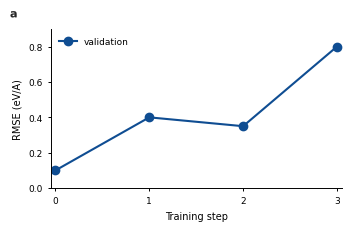

This chart was generated by the following Python code:
# /// script
# requires-python = ">=3.10"
# dependencies = ["matplotlib>=3.7", "numpy>=1.23"]
# ///
"""Matplotlib helpers for AICC report figures.

Import this module from plotting scripts to apply stable report-figure defaults,
add consistent panel labels, export preview/vector files, and detect obvious text
overlap before a figure is handed to the report builder.
"""

from __future__ import annotations

import argparse
import math
from dataclasses import dataclass
from pathlib import Path
from typing import Iterable, Mapping, Sequence


_PANEL_LABEL_SIZE = 8.0

PALETTE = {
    "blue_main": "#0F4D92",
    "blue_secondary": "#3775BA",
    "teal": "#42949E",
    "violet": "#9A4D8E",
    "red_strong": "#B64342",
    "green_3": "#8BCF8B",
    "neutral_light": "#CFCECE",
    "neutral_mid": "#767676",
    "neutral_dark": "#4D4D4D",
    "neutral_black": "#272727",
    "delta_up": "#2E9E44",
    "delta_down": "#E53935",
    "soft_blue": "#B4C0E4",
    "soft_teal": "#C9E7E5",
    "soft_red": "#F6CFCB",
    "soft_violet": "#D8CDEF",
}

AICC_ROLE_COLORS = {
    "primary_observable": PALETTE["blue_main"],
    "validation": PALETTE["teal"],
    "reference_or_baseline": PALETTE["neutral_mid"],
    "secondary_context": PALETTE["violet"],
    "success_or_pass": PALETTE["delta_up"],
    "limitation_or_warning": PALETTE["red_strong"],
    "neutral_fill": PALETTE["neutral_light"],
    "train": PALETTE["blue_secondary"],
    "validation_split": PALETTE["teal"],
    "test": PALETTE["violet"],
    "dft": PALETTE["neutral_black"],
    "mlp": PALETTE["blue_main"],
    "dos_total": PALETTE["neutral_black"],
    "dos_projected": PALETTE["blue_main"],
}

DEFAULT_COLORS = [
    PALETTE["blue_main"],
    PALETTE["teal"],
    PALETTE["violet"],
    PALETTE["red_strong"],
    PALETTE["green_3"],
    PALETTE["neutral_mid"],
]


def role_color(role: str, default: str | None = None) -> str:
    """Return the AICC color assigned to a semantic role."""

    if default is None:
        default = PALETTE["neutral_dark"]
    return AICC_ROLE_COLORS.get(role, default)


@dataclass(frozen=True)
class TextOverlap:
    """A visible overlap between two Matplotlib text objects."""

    text_a: str
    text_b: str
    area_px2: float


@dataclass(frozen=True)
class LowContrastText:
    """A text object whose foreground/background contrast is too low."""

    text: str
    ratio: float
    foreground: str
    background: str


@dataclass(frozen=True)
class LongTextInsideAxes:
    """A long explanatory text object placed inside a data axes."""

    text: str
    axes_label: str
    length: int


@dataclass(frozen=True)
class LegendInsideRasterAxes:
    """A legend placed inside an image/heatmap/contour axes."""

    label: str
    axes_label: str


def set_aicc_matplotlib_style(
    *,
    font_family: str = "Arial",
    font_size: float = 7.0,
    axis_label_size: float = 7.0,
    tick_label_size: float = 6.5,
    legend_size: float = 6.5,
    panel_label_size: float = 8.0,
) -> None:
    """Apply conservative publication/report defaults to Matplotlib."""

    import matplotlib as mpl
    from cycler import cycler

    global _PANEL_LABEL_SIZE
    _PANEL_LABEL_SIZE = panel_label_size
    mpl.rcParams.update(
        {
            "font.family": "sans-serif",
            "font.sans-serif": [font_family, "Helvetica", "DejaVu Sans", "Arial"],
            "font.size": font_size,
            "axes.labelsize": axis_label_size,
            "axes.titlesize": axis_label_size,
            "xtick.labelsize": tick_label_size,
            "ytick.labelsize": tick_label_size,
            "legend.fontsize": legend_size,
            "legend.frameon": False,
            "svg.fonttype": "none",
            "pdf.fonttype": 42,
            "axes.linewidth": 0.7,
            "axes.spines.right": False,
            "axes.spines.top": False,
            "axes.prop_cycle": cycler(color=DEFAULT_COLORS),
            "xtick.major.width": 0.7,
            "ytick.major.width": 0.7,
            "xtick.major.size": 2.5,
            "ytick.major.size": 2.5,
            "figure.dpi": 150,
            "savefig.dpi": 600,
            "savefig.bbox": "tight",
        }
    )


def style_report_ax(ax, *, grid: bool = False, zero_line: bool = False):
    """Apply quiet report-axis defaults to one axis."""

    ax.spines["right"].set_visible(False)
    ax.spines["top"].set_visible(False)
    if grid:
        ax.grid(axis="y", color="#E8E8E8", linewidth=0.5, zorder=0)
    else:
        ax.grid(False)
    if zero_line:
        ax.axhline(0, color=role_color("reference_or_baseline"), linewidth=0.8, linestyle="--", zorder=1)
    return ax


def make_aicc_layout(archetype: str, *, figsize: tuple[float, float] | None = None):
    """Create a default AICC figure layout and return `(fig, axes)`.

    The returned `axes` dictionary uses panel letters as keys. The layouts encode
    visual hierarchy: hero panels are wider or taller than validation/context panels.
    """

    import matplotlib.pyplot as plt

    if archetype == "validation-strip":
        fig = plt.figure(figsize=figsize or (7.2, 4.6), constrained_layout=False)
        gs = fig.add_gridspec(
            2,
            4,
            height_ratios=[1.0, 1.25],
            width_ratios=[1.0, 1.0, 1.0, 1.35],
            left=0.07,
            right=0.98,
            top=0.94,
            bottom=0.14,
            hspace=0.42,
            wspace=0.52,
        )
        axes = {
            "a": fig.add_subplot(gs[0, 0]),
            "b": fig.add_subplot(gs[0, 1]),
            "c": fig.add_subplot(gs[0, 2]),
            "d": fig.add_subplot(gs[0, 3]),
            "e": fig.add_subplot(gs[1, 0]),
            "f": fig.add_subplot(gs[1, 1]),
            "g": fig.add_subplot(gs[1, 2]),
            "h": fig.add_subplot(gs[1, 3]),
        }
    elif archetype == "structure-plus-property":
        fig = plt.figure(figsize=figsize or (7.2, 4.6), constrained_layout=True)
        gs = fig.add_gridspec(
            2,
            4,
            width_ratios=[1.15, 1.0, 1.0, 1.35],
            height_ratios=[1.0, 1.0],
            hspace=0.22,
            wspace=0.34,
        )
        axes = {
            "a": fig.add_subplot(gs[:, 0]),
            "b": fig.add_subplot(gs[0, 1]),
            "c": fig.add_subplot(gs[1, 1]),
            "d": fig.add_subplot(gs[:, 2:]),
        }
    elif archetype == "pathway-hero":
        fig = plt.figure(figsize=figsize or (7.2, 4.8), constrained_layout=True)
        gs = fig.add_gridspec(2, 4, height_ratios=[1.45, 0.85], hspace=0.28, wspace=0.28)
        axes = {
            "a": fig.add_subplot(gs[0, :]),
            "b": fig.add_subplot(gs[1, 0]),
            "c": fig.add_subplot(gs[1, 1]),
            "d": fig.add_subplot(gs[1, 2]),
            "e": fig.add_subplot(gs[1, 3]),
        }
    elif archetype == "screening-grid":
        fig = plt.figure(figsize=figsize or (7.2, 5.0), constrained_layout=True)
        gs = fig.add_gridspec(2, 3, width_ratios=[1.45, 1.0, 1.0], hspace=0.28, wspace=0.32)
        axes = {
            "a": fig.add_subplot(gs[:, 0]),
            "b": fig.add_subplot(gs[0, 1]),
            "c": fig.add_subplot(gs[0, 2]),
            "d": fig.add_subplot(gs[1, 1]),
            "e": fig.add_subplot(gs[1, 2]),
        }
    elif archetype == "response-summary":
        fig = plt.figure(figsize=figsize or (7.2, 2.2), constrained_layout=True)
        gs = fig.add_gridspec(1, 4, width_ratios=[1.1, 1.0, 1.2, 1.0], wspace=0.26)
        axes = {letter: fig.add_subplot(gs[0, idx]) for idx, letter in enumerate(["a", "b", "c", "d"])}
    else:
        raise ValueError(
            "unknown AICC layout archetype: "
            f"{archetype!r}; expected validation-strip, structure-plus-property, "
            "pathway-hero, screening-grid, or response-summary"
        )

    for letter, ax in axes.items():
        add_panel_label(ax, letter, x=0.02, y=0.98, background=ax.get_facecolor(), halo=False)
    return fig, axes


def make_legend_panel(ax, handles, labels, *, title: str | None = None, ncol: int = 1):
    """Use an axis as a dedicated legend panel."""

    ax.set_axis_off()
    legend = ax.legend(handles, labels, title=title, ncol=ncol, loc="center", frameon=False)
    legend._aicc_outside_axes = True
    return legend


def legend_panel(ax, handles, labels, *, title: str | None = None, ncol: int = 1):
    """Alias for `make_legend_panel()` for figure-contract wording."""

    return make_legend_panel(ax, handles, labels, title=title, ncol=ncol)


def legend_outside(
    ax,
    *args,
    loc: str = "center left",
    bbox_to_anchor: tuple[float, float] = (1.02, 0.5),
    frameon: bool = False,
    **kwargs,
):
    """Place an axes legend outside the data panel.

    Use this for heatmaps, charge-density maps, contours, and dense plots where an
    in-panel legend can hide evidence or become unreadable over raster backgrounds.
    """

    legend = ax.legend(*args, loc=loc, bbox_to_anchor=bbox_to_anchor, frameon=frameon, **kwargs)
    legend._aicc_outside_axes = True
    background = ax.figure.get_facecolor()
    for text_obj in legend.get_texts():
        _mark_contrast_background(text_obj, background)
    return legend


def add_note_band(
    fig,
    text: str,
    *,
    position: str = "top",
    x: float = 0.5,
    fontsize: float = 6.5,
    color: str | None = None,
    background: str = "#FFFFFF",
    border: str = "#D8DEE4",
    wrap_width: int | None = 120,
):
    """Add a short method/reference/formula note outside data axes.

    This is the preferred destination for long explanatory text, formula definitions,
    reference-state notes, or reviewer-comment context that would otherwise cover data.
    Reserve margin in the layout when the note is more than one line.
    """

    import textwrap

    if position not in {"top", "bottom"}:
        raise ValueError("position must be 'top' or 'bottom'")
    note = text.strip()
    if wrap_width is not None and wrap_width > 0:
        note = "\n".join(textwrap.wrap(note, width=wrap_width, break_long_words=False)) or note
    if color is None:
        color = choose_contrast_text_color(background)
    y = 0.985 if position == "top" else 0.015
    va = "top" if position == "top" else "bottom"
    text_obj = fig.text(
        x,
        y,
        note,
        ha="center",
        va=va,
        fontsize=fontsize,
        color=color,
        bbox={"boxstyle": "round,pad=0.22", "facecolor": background, "edgecolor": border, "linewidth": 0.6},
    )
    text_obj._aicc_note_band = True
    _mark_contrast_background(text_obj, background)
    return text_obj


def _as_float_list(values: Sequence[float]) -> list[float]:
    return [float(value) for value in values]


def _finite_range(values: Sequence[float]) -> tuple[float, float]:
    finite = [float(value) for value in values if value is not None and math.isfinite(float(value))]
    if not finite:
        return 0.0, 1.0
    return min(finite), max(finite)


def tighten_yaxis(ax, values: Sequence[float], *, include_zero: bool = False, margin_fraction: float = 0.12):
    """Tighten a y axis around the data unless zero is scientifically required."""

    low, high = _finite_range(values)
    if include_zero:
        low = min(low, 0.0)
        high = max(high, 0.0)
    if low == high:
        pad = abs(low) * 0.1 if low else 1.0
    else:
        pad = (high - low) * margin_fraction
    ax.set_ylim(low - pad, high + pad)
    return ax


def plot_lcurve(
    ax,
    steps: Sequence[float],
    train: Sequence[float],
    validation: Sequence[float] | None = None,
    *,
    ylabel: str = "RMSE",
    logy: bool = True,
):
    """Plot a DeePMD/MLP learning curve with quiet validation styling."""

    style_report_ax(ax)
    ax.plot(steps, train, color=role_color("train"), linewidth=1.4, label="train")
    if validation is not None:
        ax.plot(steps, validation, color=role_color("validation_split"), linewidth=1.4, label="validation")
    ax.set_xlabel("Training step")
    ax.set_ylabel(ylabel)
    if logy:
        from matplotlib.ticker import LogLocator, NullFormatter

        validation_values = list(validation) if validation is not None else []
        positives = [value for value in list(train) + validation_values if float(value) > 0]
        if positives:
            ax.set_yscale("log")
            ax.yaxis.set_major_locator(LogLocator(base=10, numticks=4))
            ax.yaxis.set_minor_formatter(NullFormatter())
    ax.tick_params(axis="both", pad=1.5)
    ax.legend(frameon=False, loc="best")
    return ax


def plot_parity(
    ax,
    reference: Sequence[float],
    predicted: Sequence[float],
    *,
    xlabel: str = "DFT",
    ylabel: str = "MLP",
    unit: str | None = None,
    color: str | None = None,
):
    """Plot predicted-vs-reference parity with a one-to-one line."""

    style_report_ax(ax)
    ref = _as_float_list(reference)
    pred = _as_float_list(predicted)
    low, high = _finite_range(ref + pred)
    pad = (high - low) * 0.04 if high != low else 1.0
    low -= pad
    high += pad
    ax.scatter(ref, pred, s=14, color=color or role_color("mlp"), edgecolor="white", linewidth=0.35, alpha=0.85)
    ax.plot([low, high], [low, high], color=role_color("reference_or_baseline"), linewidth=0.9, linestyle="--")
    unit_suffix = f" ({unit})" if unit else ""
    ax.set_xlabel(f"{xlabel}{unit_suffix}")
    ax.set_ylabel(f"{ylabel}{unit_suffix}")
    ax.set_xlim(low, high)
    ax.set_ylim(low, high)
    from matplotlib.ticker import MaxNLocator

    ax.xaxis.set_major_locator(MaxNLocator(nbins=3, prune="both"))
    ax.yaxis.set_major_locator(MaxNLocator(nbins=3, prune="both"))
    ax.tick_params(axis="both", pad=1.5)
    return ax


def plot_pca_embedding(
    ax,
    x: Sequence[float],
    y: Sequence[float],
    groups: Sequence[str] | None = None,
    *,
    xlabel: str = "PC1",
    ylabel: str = "PC2",
):
    """Plot a PCA/embedding panel with stable split/source colors."""

    style_report_ax(ax)
    xs = _as_float_list(x)
    ys = _as_float_list(y)
    if groups is None:
        ax.scatter(xs, ys, s=16, color=role_color("validation"), alpha=0.78, edgecolor="white", linewidth=0.25)
    else:
        group_order = list(dict.fromkeys(groups))
        palette = [role_color("train"), role_color("validation_split"), role_color("test"), role_color("secondary_context")]
        color_by_group = {group: palette[idx % len(palette)] for idx, group in enumerate(group_order)}
        for group in group_order:
            idxs = [idx for idx, value in enumerate(groups) if value == group]
            ax.scatter(
                [xs[idx] for idx in idxs],
                [ys[idx] for idx in idxs],
                s=16,
                label=str(group),
                color=color_by_group[group],
                alpha=0.78,
                edgecolor="white",
                linewidth=0.25,
            )
        ax.legend(frameon=False, loc="best")
    ax.set_xlabel(xlabel)
    ax.set_ylabel(ylabel)
    from matplotlib.ticker import MaxNLocator

    ax.xaxis.set_major_locator(MaxNLocator(nbins=3, prune="both"))
    ax.yaxis.set_major_locator(MaxNLocator(nbins=3, prune="both"))
    ax.tick_params(axis="both", pad=1.5)
    return ax


def plot_relative_energy_bar(
    ax,
    labels: Sequence[str],
    energies: Sequence[float],
    *,
    unit: str = "eV",
    reference_line: float = 0.0,
    color: str | None = None,
    sort: bool = False,
    annotate: bool = True,
):
    """Plot relative energies with contrast-aware value annotations."""

    style_report_ax(ax, zero_line=True)
    pairs = list(zip(labels, _as_float_list(energies)))
    if sort:
        pairs = sorted(pairs, key=lambda item: item[1])
    plot_labels = [item[0] for item in pairs]
    plot_values = [item[1] for item in pairs]
    bar_color = color or role_color("primary_observable")
    bars = ax.bar(range(len(plot_values)), plot_values, color=bar_color, edgecolor="#272727", linewidth=0.5)
    ax.axhline(reference_line, color=role_color("reference_or_baseline"), linewidth=0.9, linestyle="--")
    ax.set_xticks(range(len(plot_labels)))
    ax.set_xticklabels(plot_labels, rotation=30, ha="right")
    ax.set_ylabel(f"Relative energy ({unit})")
    tighten_yaxis(ax, plot_values + [reference_line], include_zero=True)
    from matplotlib.ticker import MaxNLocator

    ax.yaxis.set_major_locator(MaxNLocator(nbins=4))
    ax.tick_params(axis="both", pad=1.5)
    if annotate:
        annotate_bars_contrast(ax, bars, fmt="{:.2f}", inside=False)
    return bars


def plot_dos_pdos(
    ax,
    energy: Sequence[float],
    series: Mapping[str, Sequence[float]],
    *,
    fermi: float = 0.0,
    xlabel: str = "Energy - E_F (eV)",
    ylabel: str = "DOS (a.u.)",
    fill: bool = False,
):
    """Plot DOS/PDOS with restrained line hierarchy."""

    style_report_ax(ax)
    color_cycle = [
        role_color("dos_total"),
        role_color("dos_projected"),
        role_color("secondary_context"),
        role_color("validation"),
        role_color("limitation_or_warning"),
    ]
    shifted_energy = [float(value) - fermi for value in energy]
    for idx, (name, values) in enumerate(series.items()):
        color = color_cycle[idx % len(color_cycle)]
        line_width = 1.5 if idx == 0 else 1.1
        ax.plot(shifted_energy, values, label=name, color=color, linewidth=line_width)
        if fill and idx > 0:
            ax.fill_between(shifted_energy, values, color=color, alpha=0.12, linewidth=0)
    ax.axvline(0, color=role_color("reference_or_baseline"), linewidth=0.9, linestyle="--")
    ax.set_xlabel(xlabel)
    ax.set_ylabel(ylabel)
    from matplotlib.ticker import MaxNLocator

    ax.xaxis.set_major_locator(MaxNLocator(nbins=5, prune="both"))
    ax.yaxis.set_major_locator(MaxNLocator(nbins=4, prune="both"))
    ax.tick_params(axis="both", pad=1.5)
    ax.legend(frameon=False, loc="best")
    return ax


def plot_reaction_profile(
    ax,
    states: Sequence[str],
    energies: Sequence[float],
    *,
    unit: str = "eV",
    color: str | None = None,
    plateau_width: float = 0.56,
    connector: str = "dashed",
):
    """Plot a reaction/free-energy profile as plateau states plus sequence guides.

    Each intermediate or transition state is drawn as a thick horizontal plateau. Thin
    solid or dashed connectors indicate the reaction sequence only; they do not imply a
    continuous path unless the caller is plotting actual NEB/IRC path-coordinate data.
    """

    style_report_ax(ax, zero_line=True)
    values = _as_float_list(energies)
    xs = list(range(len(states)))
    line_color = color or role_color("primary_observable")
    connector_style = "--" if connector == "dashed" else "-"
    if len(values) > 1 and connector != "none":
        for left_idx in range(len(values) - 1):
            ax.plot(
                [
                    xs[left_idx] + plateau_width / 2,
                    xs[left_idx + 1] - plateau_width / 2,
                ],
                [values[left_idx], values[left_idx + 1]],
                color=role_color("reference_or_baseline"),
                linewidth=0.8,
                linestyle=connector_style,
                zorder=1,
            )
    for x_value, y_value in zip(xs, values):
        ax.hlines(
            y_value,
            x_value - plateau_width / 2,
            x_value + plateau_width / 2,
            color=line_color,
            linewidth=3.0,
            zorder=3,
        )
    ax.set_xticks(xs)
    ax.set_xticklabels(states, rotation=20, ha="right")
    ax.set_ylabel(f"Relative energy ({unit})")
    tighten_yaxis(ax, values, include_zero=True)
    from matplotlib.ticker import MaxNLocator

    ax.yaxis.set_major_locator(MaxNLocator(nbins=4))
    ax.tick_params(axis="both", pad=1.5)
    for x_value, y_value in zip(xs, values):
        add_contrast_text(
            ax,
            x_value,
            y_value,
            f"{y_value:.2f}",
            background=ax.get_facecolor(),
            ha="center",
            va="bottom",
            fontsize=6.3,
            halo=True,
        )
    return ax


def plot_md_observable(
    ax,
    x: Sequence[float],
    y: Sequence[float],
    *,
    xlabel: str = "Time (ps)",
    ylabel: str = "Observable",
    color: str | None = None,
    label: str | None = None,
):
    """Plot an MD observable as the primary evidence panel."""

    style_report_ax(ax)
    ax.plot(x, y, color=color or role_color("primary_observable"), linewidth=1.6, label=label)
    ax.set_xlabel(xlabel)
    ax.set_ylabel(ylabel)
    from matplotlib.ticker import MaxNLocator

    ax.xaxis.set_major_locator(MaxNLocator(nbins=4, prune="both"))
    ax.yaxis.set_major_locator(MaxNLocator(nbins=4, prune="both"))
    ax.tick_params(axis="both", pad=1.5)
    if label:
        ax.legend(frameon=False, loc="best")
    return ax


def _rgba(color) -> tuple[float, float, float, float]:
    import matplotlib.colors as mcolors

    return mcolors.to_rgba(color)


def _hex(color) -> str:
    import matplotlib.colors as mcolors

    return mcolors.to_hex(_rgba(color), keep_alpha=False)


def _linear_channel(channel: float) -> float:
    if channel <= 0.03928:
        return channel / 12.92
    return ((channel + 0.055) / 1.055) ** 2.4


def relative_luminance(color) -> float:
    """Return WCAG relative luminance for any Matplotlib color."""

    r, g, b, _ = _rgba(color)
    return 0.2126 * _linear_channel(r) + 0.7152 * _linear_channel(g) + 0.0722 * _linear_channel(b)


def contrast_ratio(foreground, background) -> float:
    """Return WCAG contrast ratio between two Matplotlib colors."""

    lum_fg = relative_luminance(foreground)
    lum_bg = relative_luminance(background)
    lighter = max(lum_fg, lum_bg)
    darker = min(lum_fg, lum_bg)
    return (lighter + 0.05) / (darker + 0.05)


def choose_contrast_text_color(background, *, dark: str = "#272727", light: str = "#FFFFFF") -> str:
    """Choose dark or light text for the given background color."""

    return light if contrast_ratio(light, background) >= contrast_ratio(dark, background) else dark


def _opposite_for_halo(text_color: str) -> str:
    return "#FFFFFF" if contrast_ratio("#FFFFFF", text_color) > contrast_ratio("#272727", text_color) else "#272727"


def _mark_contrast_background(text_obj, background) -> None:
    text_obj._aicc_contrast_background = _rgba(background)


def add_panel_label(
    ax,
    label: str,
    *,
    x: float = -0.14,
    y: float = 1.06,
    size: float | None = None,
    weight: str = "bold",
    color: str | None = None,
    background=None,
    halo: bool = True,
):
    """Add a readable lowercase panel label to an axis."""

    import matplotlib.patheffects as path_effects

    if size is None:
        size = _PANEL_LABEL_SIZE
    if background is None:
        background = ax.get_facecolor() if 0 <= x <= 1 and 0 <= y <= 1 else ax.figure.get_facecolor()
    if color is None:
        color = choose_contrast_text_color(background)
    kwargs = {}
    if halo:
        kwargs["path_effects"] = [
            path_effects.withStroke(linewidth=1.0, foreground=_opposite_for_halo(color), alpha=0.55)
        ]
    text_obj = ax.text(
        x,
        y,
        label,
        transform=ax.transAxes,
        ha="left",
        va="bottom",
        fontsize=size,
        fontweight=weight,
        color=color,
        clip_on=False,
        **kwargs,
    )
    _mark_contrast_background(text_obj, background)
    return text_obj


def add_contrast_text(ax, x, y, text: str, *, background, color: str | None = None, halo: bool = False, **kwargs):
    """Add text with foreground chosen for the declared background.

    Use this for in-bar labels, labels inside colored regions, and labels on dark
    structure/image panels. Passing the real background lets the contrast audit avoid
    guessing from the white axes facecolor.
    """

    import matplotlib.patheffects as path_effects

    if color is None:
        color = choose_contrast_text_color(background)
    if halo and "path_effects" not in kwargs:
        kwargs["path_effects"] = [
            path_effects.withStroke(linewidth=1.0, foreground=_opposite_for_halo(color), alpha=0.6)
        ]
    text_obj = ax.text(x, y, text, color=color, **kwargs)
    _mark_contrast_background(text_obj, background)
    return text_obj


def annotate_bars_contrast(ax, bars, *, fmt: str = "{:.2f}", inside: bool = True, fontsize: float | None = None):
    """Annotate bars with text color chosen from each bar's facecolor."""

    if fontsize is None:
        fontsize = 6.5
    texts = []
    for bar in bars:
        value = bar.get_height()
        if inside:
            low, high = ax.get_ylim()
            pad = 0.015 * abs(high - low)
            if value >= 0:
                y = value - pad
                va = "top"
            else:
                y = value + pad
                va = "bottom"
            background = bar.get_facecolor()
            halo = False
        else:
            y = value
            va = "bottom" if value >= 0 else "top"
            background = ax.get_facecolor()
            halo = True
        texts.append(
            add_contrast_text(
                ax,
                bar.get_x() + bar.get_width() / 2,
                y,
                fmt.format(value),
                background=background,
                ha="center",
                va=va,
                fontsize=fontsize,
                halo=halo,
            )
        )
    return texts


def _text_label(text_obj) -> str:
    value = text_obj.get_text().strip()
    if value:
        return value
    return f"<empty {text_obj.__class__.__name__}>"


def _iter_visible_text(fig, *, ignore_empty: bool = True):
    for text_obj in fig.findobj(match=lambda obj: obj.__class__.__name__ == "Text"):
        if not text_obj.get_visible():
            continue
        if ignore_empty and not text_obj.get_text().strip():
            continue
        yield text_obj


def _legend_texts(fig) -> set:
    texts = set()
    legends = []
    for ax in fig.axes:
        legend = ax.get_legend()
        if legend is not None:
            legends.append(legend)
    legends.extend(getattr(fig, "legends", []))
    for legend in legends:
        texts.update(legend.get_texts())
        title = legend.get_title()
        if title is not None:
            texts.add(title)
    return texts


def _is_axis_structural_text(text_obj, ax) -> bool:
    structural = [
        ax.title,
        getattr(ax, "_left_title", None),
        getattr(ax, "_right_title", None),
        ax.xaxis.label,
        ax.yaxis.label,
        ax.xaxis.get_offset_text(),
        ax.yaxis.get_offset_text(),
    ]
    if any(text_obj is item for item in structural if item is not None):
        return True
    tick_labels = (
        ax.get_xticklabels(minor=False)
        + ax.get_xticklabels(minor=True)
        + ax.get_yticklabels(minor=False)
        + ax.get_yticklabels(minor=True)
    )
    return any(text_obj is item for item in tick_labels)


def _axes_label(fig, ax) -> str:
    title = ax.get_title().strip()
    if title:
        return title
    label = ax.get_label()
    if label and not label.startswith("_"):
        return label
    try:
        return f"axes {fig.axes.index(ax) + 1}"
    except ValueError:
        return "axes"


def _bbox_overlap_area(bbox_a, bbox_b) -> float:
    x0 = max(bbox_a.x0, bbox_b.x0)
    y0 = max(bbox_a.y0, bbox_b.y0)
    x1 = min(bbox_a.x1, bbox_b.x1)
    y1 = min(bbox_a.y1, bbox_b.y1)
    if x1 <= x0 or y1 <= y0:
        return 0.0
    return float((x1 - x0) * (y1 - y0))


def _bbox_center_inside(inner_bbox, outer_bbox) -> bool:
    center_x = (inner_bbox.x0 + inner_bbox.x1) / 2
    center_y = (inner_bbox.y0 + inner_bbox.y1) / 2
    return bool(outer_bbox.contains(center_x, center_y))


def _axes_has_raster(ax) -> bool:
    if getattr(ax, "images", None):
        if len(ax.images) > 0:
            return True
    raster_collection_names = {"QuadMesh", "PolyQuadMesh"}
    for collection in getattr(ax, "collections", []):
        name = collection.__class__.__name__
        if name in raster_collection_names:
            return True
        if getattr(collection, "get_array", lambda: None)() is not None and name in {"PathCollection", "PolyCollection"}:
            return True
    return False


def _normalized_text_length(text: str) -> int:
    return len(" ".join(text.split()))


def _looks_like_explanatory_text(text_obj, *, max_chars: int) -> bool:
    text = " ".join(text_obj.get_text().split())
    text_lower = text.lower()
    length = len(text)
    if length > max_chars:
        return True
    bbox_patch = text_obj.get_bbox_patch()
    if bbox_patch is not None and bbox_patch.get_visible() and length > min(max_chars, 12):
        return True
    formula_tokens = ("=", "delta", "rho", "\u0394", "\u2211", "reference", "method")
    return length > 12 and any(token in text_lower for token in formula_tokens)


def find_long_text_inside_axes(
    fig,
    *,
    max_chars: int = 20,
    ignore_empty: bool = True,
) -> list[LongTextInsideAxes]:
    """Return long explanatory text boxes placed inside data axes.

    Long notes, formula definitions, reference-state details, and method explanations
    should live in captions, figure-level note bands, or dedicated note/legend panels.
    """

    fig.canvas.draw()
    renderer = fig.canvas.get_renderer()
    legend_texts = _legend_texts(fig)
    findings: list[LongTextInsideAxes] = []
    for text_obj in _iter_visible_text(fig, ignore_empty=ignore_empty):
        if text_obj in legend_texts:
            continue
        if getattr(text_obj, "_aicc_allow_long_inside_axes", False):
            continue
        if getattr(text_obj, "_aicc_note_band", False):
            continue
        ax = getattr(text_obj, "axes", None)
        if ax is None or not ax.get_visible():
            continue
        if _is_axis_structural_text(text_obj, ax):
            continue
        if not _looks_like_explanatory_text(text_obj, max_chars=max_chars):
            continue
        text_bbox = text_obj.get_window_extent(renderer=renderer)
        axes_bbox = ax.get_window_extent(renderer=renderer)
        if text_bbox.width <= 0 or text_bbox.height <= 0:
            continue
        if _bbox_center_inside(text_bbox, axes_bbox) or _bbox_overlap_area(text_bbox, axes_bbox) > 0.35 * (
            text_bbox.width * text_bbox.height
        ):
            findings.append(
                LongTextInsideAxes(
                    text=_text_label(text_obj),
                    axes_label=_axes_label(fig, ax),
                    length=_normalized_text_length(text_obj.get_text()),
                )
            )
    return findings


def find_legend_inside_raster_axes(fig) -> list[LegendInsideRasterAxes]:
    """Return legends placed over image/heatmap/contour axes."""

    fig.canvas.draw()
    renderer = fig.canvas.get_renderer()
    findings: list[LegendInsideRasterAxes] = []
    for ax in fig.axes:
        if not ax.get_visible() or not _axes_has_raster(ax):
            continue
        legend = ax.get_legend()
        if legend is None:
            continue
        if getattr(legend, "_aicc_outside_axes", False) or getattr(legend, "_aicc_allow_inside_raster_axes", False):
            continue
        legend_bbox = legend.get_window_extent(renderer=renderer)
        axes_bbox = ax.get_window_extent(renderer=renderer)
        if _bbox_overlap_area(legend_bbox, axes_bbox) <= 0:
            continue
        legend_title = legend.get_title().get_text().strip()
        labels = [text_obj.get_text().strip() for text_obj in legend.get_texts() if text_obj.get_text().strip()]
        label = legend_title or ", ".join(labels[:3]) or "legend"
        findings.append(LegendInsideRasterAxes(label=label, axes_label=_axes_label(fig, ax)))
    return findings


def _sample_background_under_text(fig, text_obj, renderer, *, pad_px: int = 2):
    try:
        import numpy as np
    except Exception:
        return None

    try:
        buffer = np.asarray(fig.canvas.buffer_rgba())
    except Exception:
        return None
    if buffer.ndim != 3 or buffer.shape[2] < 3:
        return None
    height, width = buffer.shape[:2]
    try:
        bbox = text_obj.get_window_extent(renderer=renderer)
    except Exception:
        return None
    if bbox.width <= 0 or bbox.height <= 0:
        return None

    x0 = max(0, int(math.floor(bbox.x0 - pad_px)))
    x1 = min(width, int(math.ceil(bbox.x1 + pad_px)))
    y0_display = max(0, bbox.y0 - pad_px)
    y1_display = min(height, bbox.y1 + pad_px)
    row0 = max(0, int(math.floor(height - y1_display)))
    row1 = min(height, int(math.ceil(height - y0_display)))
    if x1 <= x0 or row1 <= row0:
        return None

    patch = buffer[row0:row1, x0:x1, :3]
    if patch.size == 0:
        return None
    median_rgb = np.median(patch.reshape(-1, 3), axis=0) / 255.0
    return (float(median_rgb[0]), float(median_rgb[1]), float(median_rgb[2]), 1.0)


def find_sampled_low_contrast_text(
    fig,
    *,
    min_ratio: float = 4.5,
    ignore_empty: bool = True,
) -> list[LowContrastText]:
    """Return low-contrast text by sampling rendered pixels behind the text bbox."""

    fig.canvas.draw()
    renderer = fig.canvas.get_renderer()
    findings: list[LowContrastText] = []
    for text_obj in _iter_visible_text(fig, ignore_empty=ignore_empty):
        if getattr(text_obj, "_aicc_contrast_background", None) is not None:
            continue
        if text_obj.get_path_effects():
            continue
        bbox_patch = text_obj.get_bbox_patch()
        if bbox_patch is not None and bbox_patch.get_visible() and bbox_patch.get_facecolor()[-1] > 0.75:
            continue
        foreground = _rgba(text_obj.get_color())
        if foreground[-1] == 0:
            continue
        background = _sample_background_under_text(fig, text_obj, renderer)
        if background is None:
            continue
        ratio = contrast_ratio(foreground, background)
        if ratio < min_ratio:
            findings.append(
                LowContrastText(
                    text=_text_label(text_obj),
                    ratio=ratio,
                    foreground=_hex(foreground),
                    background=_hex(background),
                )
            )
    return findings


def find_text_overlaps(
    fig,
    *,
    tolerance_px: float = 1.0,
    min_area_px2: float = 4.0,
    ignore_empty: bool = True,
) -> list[TextOverlap]:
    """Return visible text-object overlaps in display coordinates.

    This is a conservative diagnostic for common failures such as crowded tick labels,
    legends covering labels, or panel labels colliding with axis titles. It cannot see
    labels baked into raster/OVITO images.
    """

    fig.canvas.draw()
    renderer = fig.canvas.get_renderer()
    texts = []
    for text_obj in fig.findobj(match=lambda obj: obj.__class__.__name__ == "Text"):
        if not text_obj.get_visible():
            continue
        if ignore_empty and not text_obj.get_text().strip():
            continue
        bbox = text_obj.get_window_extent(renderer=renderer).expanded(
            1.0 + tolerance_px / 100.0,
            1.0 + tolerance_px / 100.0,
        )
        if bbox.width <= 0 or bbox.height <= 0:
            continue
        texts.append((text_obj, bbox))

    overlaps: list[TextOverlap] = []
    for idx, (text_a, bbox_a) in enumerate(texts):
        for text_b, bbox_b in texts[idx + 1 :]:
            x0 = max(bbox_a.x0, bbox_b.x0)
            y0 = max(bbox_a.y0, bbox_b.y0)
            x1 = min(bbox_a.x1, bbox_b.x1)
            y1 = min(bbox_a.y1, bbox_b.y1)
            if x1 <= x0 or y1 <= y0:
                continue
            area = (x1 - x0) * (y1 - y0)
            if area >= min_area_px2:
                overlaps.append(TextOverlap(_text_label(text_a), _text_label(text_b), area))
    return overlaps


def _text_background(text_obj, fig):
    custom = getattr(text_obj, "_aicc_contrast_background", None)
    if custom is not None:
        return custom

    bbox_patch = text_obj.get_bbox_patch()
    if bbox_patch is not None and bbox_patch.get_visible():
        patch_face = bbox_patch.get_facecolor()
        if patch_face[-1] > 0:
            return patch_face

    axes = getattr(text_obj, "axes", None)
    if axes is None:
        return fig.get_facecolor()

    try:
        renderer = fig.canvas.get_renderer()
        text_bbox = text_obj.get_window_extent(renderer=renderer)
        center_x = (text_bbox.x0 + text_bbox.x1) / 2
        center_y = (text_bbox.y0 + text_bbox.y1) / 2
        if axes.get_window_extent(renderer=renderer).contains(center_x, center_y):
            return axes.get_facecolor()
    except Exception:
        return axes.get_facecolor()
    return fig.get_facecolor()


def find_low_contrast_text(
    fig,
    *,
    min_ratio: float = 4.5,
    ignore_empty: bool = True,
) -> list[LowContrastText]:
    """Return visible text likely to be unreadable against its local background."""

    fig.canvas.draw()
    findings: list[LowContrastText] = []
    for text_obj in fig.findobj(match=lambda obj: obj.__class__.__name__ == "Text"):
        if not text_obj.get_visible():
            continue
        if ignore_empty and not text_obj.get_text().strip():
            continue
        foreground = _rgba(text_obj.get_color())
        if foreground[-1] == 0:
            continue
        background = _text_background(text_obj, fig)
        ratio = contrast_ratio(foreground, background)
        if ratio < min_ratio:
            findings.append(
                LowContrastText(
                    text=_text_label(text_obj),
                    ratio=ratio,
                    foreground=_hex(foreground),
                    background=_hex(background),
                )
            )
    return findings


def format_overlap_warnings(overlaps: Iterable[TextOverlap]) -> list[str]:
    """Format text-overlap diagnostics for logs or stderr."""

    return [
        f"text overlap: {item.text_a!r} vs {item.text_b!r} ({item.area_px2:.1f} px^2)"
        for item in overlaps
    ]


def format_contrast_warnings(findings: Iterable[LowContrastText]) -> list[str]:
    """Format low-contrast diagnostics for logs or stderr."""

    return [
        "low text contrast: "
        f"{item.text!r} foreground {item.foreground} on {item.background} "
        f"(ratio {item.ratio:.2f}, require >=4.5)"
        for item in findings
    ]


def format_long_text_warnings(findings: Iterable[LongTextInsideAxes]) -> list[str]:
    """Format long-text-inside-axes diagnostics for logs or stderr."""

    return [
        "long explanatory text inside data axes: "
        f"{item.text!r} in {item.axes_label} ({item.length} chars); "
        "move it to the caption, add_note_band(), or a note/legend panel"
        for item in findings
    ]


def format_raster_legend_warnings(findings: Iterable[LegendInsideRasterAxes]) -> list[str]:
    """Format in-raster-legend diagnostics for logs or stderr."""

    return [
        "legend inside raster/data-image axes: "
        f"{item.label!r} in {item.axes_label}; use legend_outside() or a legend panel"
        for item in findings
    ]


def save_aicc_figure(
    fig,
    output_base: str | Path,
    *,
    width_in: float | None = None,
    formats: tuple[str, ...] = ("png", "pdf", "svg"),
    dpi: int = 600,
    check_overlaps: bool = True,
    check_contrast: bool = True,
    check_sampled_contrast: bool = True,
    check_long_text: bool = True,
    check_raster_legends: bool = True,
) -> list[str]:
    """Save preview/vector exports and return blocking layout warnings."""

    if width_in is not None:
        current_width, current_height = fig.get_size_inches()
        if current_width > 0:
            fig.set_size_inches(width_in, current_height * width_in / current_width)
    fig.canvas.draw()

    warnings: list[str] = []
    if check_overlaps:
        warnings.extend(format_overlap_warnings(find_text_overlaps(fig)))
    if check_contrast:
        warnings.extend(format_contrast_warnings(find_low_contrast_text(fig)))
    if check_sampled_contrast:
        warnings.extend(
            "sampled " + warning
            for warning in format_contrast_warnings(find_sampled_low_contrast_text(fig))
        )
    if check_long_text:
        warnings.extend(format_long_text_warnings(find_long_text_inside_axes(fig)))
    if check_raster_legends:
        warnings.extend(format_raster_legend_warnings(find_legend_inside_raster_axes(fig)))

    base = Path(output_base)
    base.parent.mkdir(parents=True, exist_ok=True)
    for fmt in formats:
        fig.savefig(base.with_suffix(f".{fmt}"), dpi=dpi, bbox_inches="tight")
    return warnings


def _demo(output: Path | None) -> int:
    return _demo_basic(output)


def _emit_warnings(warnings: list[str]) -> int:
    for warning in warnings:
        print(warning)
    return 1 if warnings else 0


def _demo_basic(output: Path | None) -> int:
    import matplotlib.pyplot as plt

    set_aicc_matplotlib_style()
    fig, ax = plt.subplots(figsize=(3.4, 2.2), constrained_layout=True)
    ax.plot([0, 1, 2, 3], [0.1, 0.4, 0.35, 0.8], marker="o", label="validation")
    ax.set_xlim(-0.05, 3.05)
    ax.set_xticks([0, 1, 2, 3])
    ax.set_ylim(0.0, 0.9)
    ax.set_xlabel("Training step")
    ax.set_ylabel("RMSE (eV/A)")
    ax.legend(frameon=False, loc="upper left")
    add_panel_label(ax, "a")
    if output is None:
        output = Path("aicc_figure_style_demo")
    warnings = save_aicc_figure(fig, output, formats=("png",), check_overlaps=True)
    return _emit_warnings(warnings)


def _demo_mlp(output: Path | None) -> int:
    set_aicc_matplotlib_style()
    fig, axes = make_aicc_layout("validation-strip")
    steps = [1, 2, 5, 10, 20, 50, 100]
    plot_lcurve(axes["a"], steps, [0.9, 0.5, 0.25, 0.14, 0.08, 0.05, 0.035], [1.0, 0.56, 0.29, 0.17, 0.1, 0.065, 0.045], ylabel="Energy RMSE (meV/atom)")
    plot_lcurve(axes["b"], steps, [0.45, 0.25, 0.13, 0.08, 0.055, 0.04, 0.032], [0.50, 0.30, 0.16, 0.10, 0.075, 0.055, 0.043], ylabel="Force RMSE (eV/A)")
    ref_e = [-0.30, -0.15, 0.0, 0.2, 0.38, 0.52, 0.7]
    pred_e = [-0.28, -0.18, 0.03, 0.18, 0.42, 0.49, 0.74]
    plot_parity(axes["c"], ref_e, pred_e, xlabel="DFT energy", ylabel="MLP energy", unit="eV")
    plot_parity(axes["d"], [-1.0, -0.6, -0.2, 0.1, 0.5, 0.9], [-0.95, -0.66, -0.24, 0.12, 0.44, 0.86], xlabel="DFT force", ylabel="MLP force", unit="eV/A")
    plot_pca_embedding(
        axes["e"],
        [-2.0, -1.4, -0.8, -0.2, 0.5, 1.2, 1.8, 2.2],
        [0.2, 0.7, 0.1, -0.4, -0.2, 0.35, 0.8, 0.1],
        ["train", "train", "train", "val", "val", "test", "test", "target"],
    )
    axes["f"].set_axis_off()
    axes["f"].text(0.5, 0.55, "Structure\ncontext", ha="center", va="center", fontsize=7, color=role_color("neutral_dark"))
    plot_relative_energy_bar(axes["g"], ["dilute", "cluster"], [0.0, 0.18], annotate=True)
    plot_md_observable(axes["h"], [0, 20, 40, 60, 80, 100], [1.0, 0.52, 0.28, 0.15, 0.08, 0.04], ylabel="Contact survival")
    if output is None:
        output = Path("aicc_mlp_qa_demo")
    return _emit_warnings(save_aicc_figure(fig, output, formats=("png",), width_in=7.2))


def _demo_energy(output: Path | None) -> int:
    import matplotlib.pyplot as plt

    set_aicc_matplotlib_style()
    fig, ax = plt.subplots(figsize=(3.8, 2.5), constrained_layout=True)
    add_panel_label(ax, "a")
    plot_relative_energy_bar(ax, ["model A", "model B", "model C"], [0.0, -0.23, 0.31], sort=False)
    if output is None:
        output = Path("aicc_energy_demo")
    return _emit_warnings(save_aicc_figure(fig, output, formats=("png",), width_in=3.8))


def _demo_electronic(output: Path | None) -> int:
    set_aicc_matplotlib_style()
    fig, axes = make_aicc_layout("structure-plus-property")
    axes["a"].set_axis_off()
    axes["a"].text(0.5, 0.55, "Model\nstructure", ha="center", va="center", fontsize=7, color=role_color("neutral_dark"))
    plot_relative_energy_bar(axes["b"], ["clean", "ads"], [0.0, -0.74], annotate=True)
    plot_pca_embedding(axes["c"], [-0.8, -0.2, 0.25, 0.75], [0.1, 0.5, -0.25, 0.2], ["site 1", "site 1", "site 2", "site 2"], xlabel="descriptor 1", ylabel="descriptor 2")
    energy = [-3, -2, -1, 0, 1, 2, 3]
    plot_dos_pdos(
        axes["d"],
        energy,
        {
            "total": [0.2, 0.6, 1.1, 0.4, 0.3, 0.55, 0.2],
            "Pt-d": [0.1, 0.45, 0.8, 0.2, 0.12, 0.35, 0.1],
            "O-p": [0.05, 0.15, 0.35, 0.24, 0.18, 0.10, 0.04],
        },
        fill=True,
    )
    if output is None:
        output = Path("aicc_electronic_demo")
    return _emit_warnings(save_aicc_figure(fig, output, formats=("png",), width_in=7.2))


def _demo_pathway(output: Path | None) -> int:
    set_aicc_matplotlib_style()
    fig, axes = make_aicc_layout("pathway-hero")
    plot_reaction_profile(axes["a"], ["IS", "TS1", "MS", "TS2", "FS"], [0.0, 0.82, 0.31, 0.65, -0.22])
    for letter, label in zip(["b", "c", "d", "e"], ["IS", "TS1", "MS", "FS"]):
        axes[letter].set_axis_off()
        axes[letter].text(0.5, 0.55, label, ha="center", va="center", fontsize=7, color=role_color("neutral_dark"))
    if output is None:
        output = Path("aicc_pathway_demo")
    return _emit_warnings(save_aicc_figure(fig, output, formats=("png",), width_in=7.2))


def main() -> int:
    parser = argparse.ArgumentParser(description=__doc__)
    parser.add_argument(
        "--demo-kind",
        choices=("basic", "mlp", "energy", "electronic", "pathway"),
        default="basic",
        help="Select which built-in synthetic demo to render.",
    )
    parser.add_argument(
        "--demo-out",
        type=Path,
        default=None,
        help="Write a small demo PNG to this basename/path and run the overlap check.",
    )
    args = parser.parse_args()
    demos = {
        "basic": _demo_basic,
        "mlp": _demo_mlp,
        "energy": _demo_energy,
        "electronic": _demo_electronic,
        "pathway": _demo_pathway,
    }
    return demos[args.demo_kind](args.demo_out)


if __name__ == "__main__":
    raise SystemExit(main())
